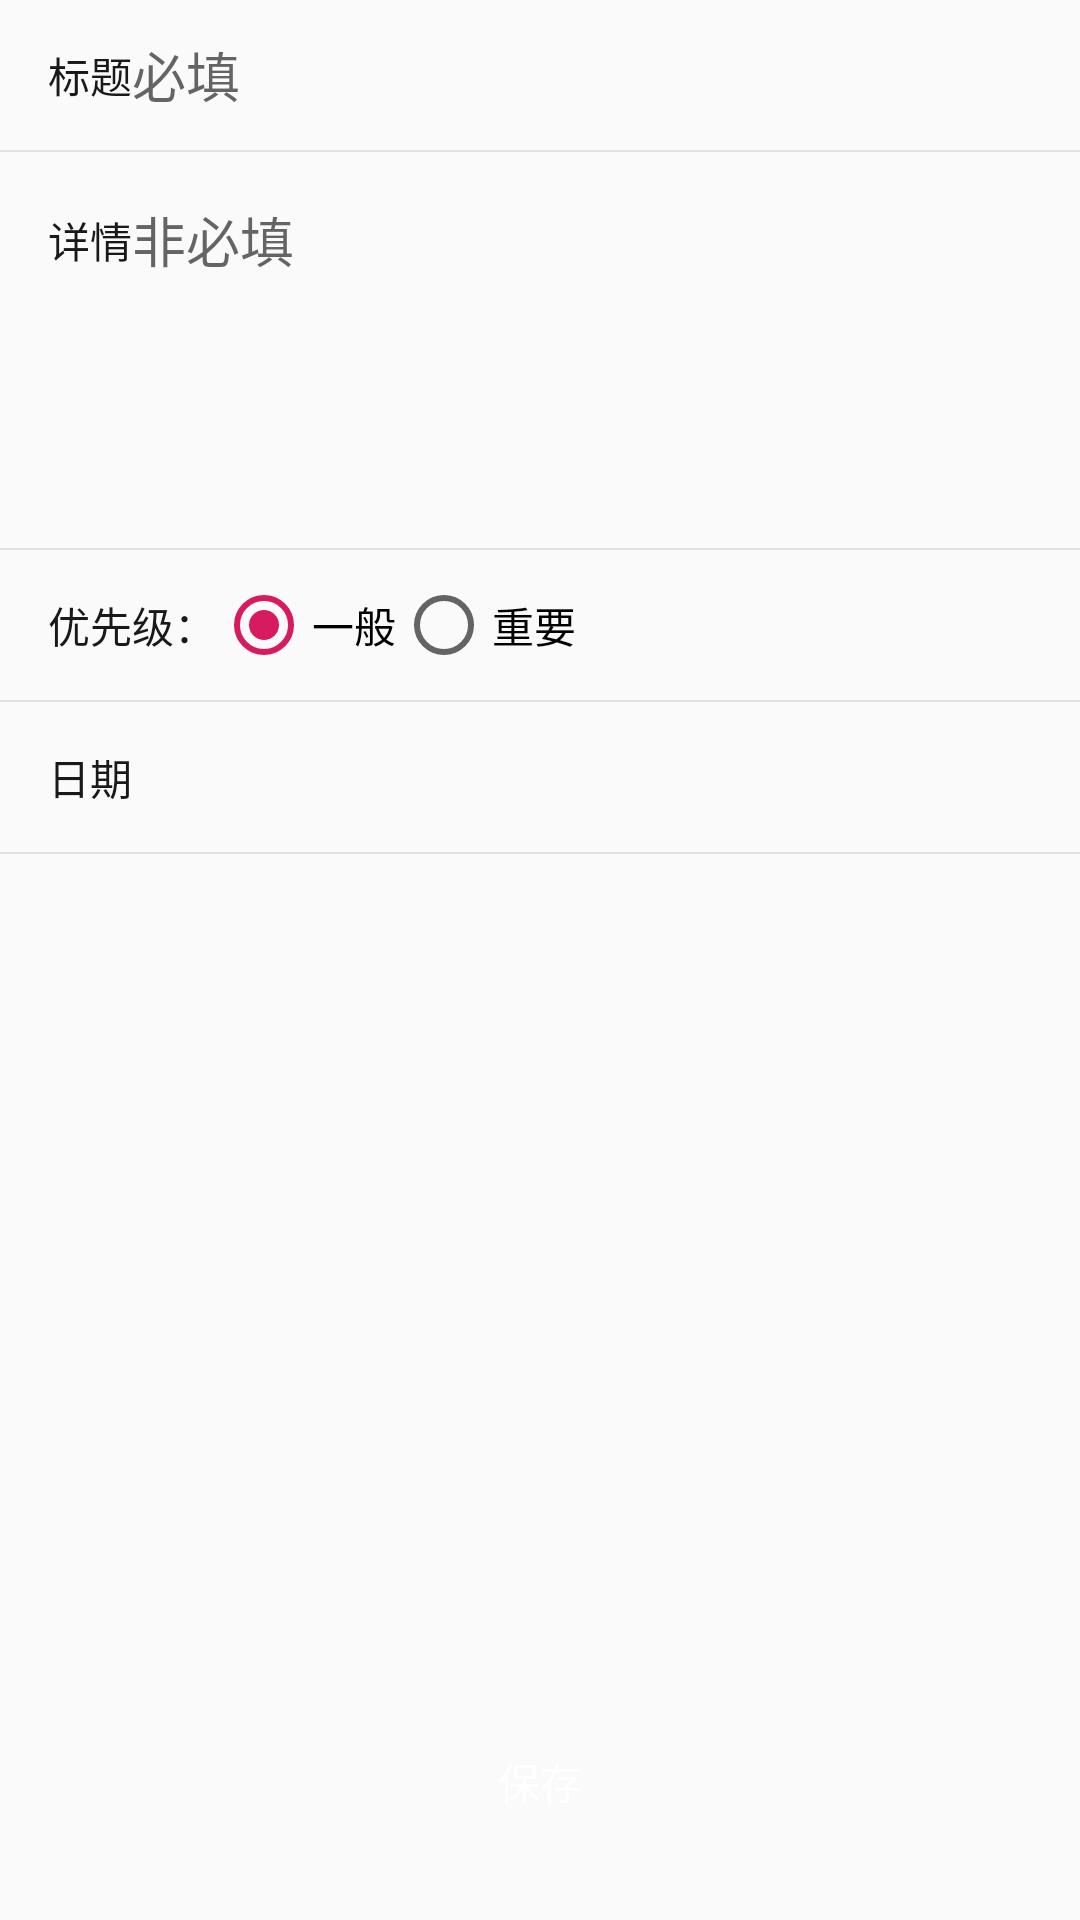

Produce the Android XML layout that renders to this screen, including the resource entries it uses.
<!-- AndroidManifest.xml: application theme AppTheme -->
<!-- res/layout/fragment_add_todo.xml -->
<?xml version="1.0" encoding="utf-8"?>
<androidx.constraintlayout.widget.ConstraintLayout xmlns:android="http://schemas.android.com/apk/res/android"
    xmlns:app="http://schemas.android.com/apk/res-auto"
    xmlns:tools="http://schemas.android.com/tools"
    android:layout_width="match_parent"
    android:layout_height="match_parent">

    <LinearLayout
        app:layout_constraintTop_toTopOf="parent"
        android:layout_width="match_parent"
        android:layout_height="wrap_content"
        android:orientation="vertical">

        <LinearLayout
            android:layout_width="match_parent"
            android:layout_height="@dimen/dp_50"
            android:gravity="center_vertical"
            android:orientation="horizontal"
            android:paddingLeft="@dimen/dp_16"
            android:paddingRight="@dimen/dp_16">

            <TextView
                android:layout_width="wrap_content"
                android:layout_height="wrap_content"
                android:text="@string/title"
                android:textColor="@color/common_color"
                android:textSize="@dimen/sp_16" />

            <EditText
                android:id="@+id/et_title"
                android:layout_width="match_parent"
                android:layout_height="wrap_content"
                android:layout_marginLeft="@dimen/dp_10"
                android:background="@null"
                android:hint="@string/compulsory"
                android:maxLines="1"
                android:textColor="@color/common_color"
                android:textSize="@dimen/sp_16" />

        </LinearLayout>

        <View
            android:layout_width="match_parent"
            android:layout_height="@dimen/dp_05"
            android:background="@color/line_divider" />

        <LinearLayout
            android:layout_width="match_parent"
            android:layout_height="wrap_content"
            android:layout_margin="@dimen/dp_16"
            android:orientation="horizontal">

            <TextView
                android:layout_width="wrap_content"
                android:layout_height="wrap_content"
                android:text="@string/details"
                android:textColor="@color/common_color"
                android:textSize="@dimen/sp_16" />

            <EditText
                android:id="@+id/et_content"
                android:layout_width="match_parent"
                android:layout_height="wrap_content"
                android:layout_marginLeft="@dimen/dp_10"
                android:background="@null"
                android:gravity="top"
                android:hint="@string/non_compulsory"
                android:inputType="text|textMultiLine"
                android:minHeight="@dimen/dp_100"
                android:textColor="@color/common_color"
                android:textSize="@dimen/sp_16" />

        </LinearLayout>

        <View
            android:layout_width="match_parent"
            android:layout_height="@dimen/dp_05"
            android:background="@color/line_divider" />

        <LinearLayout
            android:id="@+id/ll_priority"
            android:layout_width="match_parent"
            android:layout_height="@dimen/dp_50"
            android:gravity="center_vertical"
            android:orientation="horizontal"
            android:paddingLeft="@dimen/dp_16"
            android:paddingRight="@dimen/dp_16">

            <TextView
                android:layout_width="wrap_content"
                android:layout_height="wrap_content"
                android:text="优先级："
                android:textColor="@color/common_color"
                android:textSize="@dimen/sp_16" />

            <RadioGroup
                android:id="@+id/rg_priority"
                android:layout_width="wrap_content"
                android:layout_height="wrap_content"
                android:orientation="horizontal">

                <RadioButton
                    android:id="@+id/rb0"
                    android:layout_width="wrap_content"
                    android:layout_height="wrap_content"
                    android:layout_marginRight="@dimen/dp_10"
                    android:checked="true"
                    android:text="@string/priority_0" />

                <RadioButton
                    android:id="@+id/rb1"
                    android:layout_width="wrap_content"
                    android:layout_height="wrap_content"
                    android:text="@string/priority_1" />

            </RadioGroup>

        </LinearLayout>

        <View
            android:layout_width="match_parent"
            android:layout_height="@dimen/dp_05"
            android:background="@color/line_divider" />

        <LinearLayout
            android:id="@+id/ll_date"
            android:layout_width="match_parent"
            android:layout_height="@dimen/dp_50"
            android:gravity="center_vertical"
            android:orientation="horizontal"
            android:paddingLeft="@dimen/dp_16"
            android:paddingRight="@dimen/dp_16">

            <TextView
                android:layout_width="wrap_content"
                android:layout_height="wrap_content"
                android:text="@string/date"
                android:textColor="@color/common_color"
                android:textSize="@dimen/sp_16" />

            <TextView
                android:id="@+id/tv_date"
                android:layout_width="0dp"
                android:layout_height="wrap_content"
                android:layout_marginLeft="@dimen/dp_10"
                android:layout_weight="1"
                android:background="@null"
                android:textColor="@color/common_color"
                android:textSize="@dimen/sp_16"
                tools:text="2018-01-01" />

            <ImageView
                android:id="@+id/iv_arrow_right"
                android:layout_width="wrap_content"
                android:layout_height="wrap_content"
                app:srcCompat="@drawable/ic_arrow_right_24dp" />

        </LinearLayout>

        <View
            android:layout_width="match_parent"
            android:layout_height="@dimen/dp_05"
            android:background="@color/line_divider" />

    </LinearLayout>

    <TextView
        android:id="@+id/btn_save"
        android:layout_width="match_parent"
        android:layout_height="wrap_content"
        android:layout_marginLeft="@dimen/dp_24"
        android:layout_marginRight="@dimen/dp_24"
        android:layout_marginBottom="@dimen/dp_24"
        android:background="@drawable/btn_login_bg"
        android:gravity="center"
        android:padding="@dimen/dp_12"
        android:text="@string/save"
        android:textColor="@color/White"
        android:textSize="@dimen/sp_14"
        app:layout_constraintBottom_toBottomOf="parent" />

</androidx.constraintlayout.widget.ConstraintLayout>
<!-- resources referenced by this layout -->
<resources>
  <color name="White">#FFFFFF</color>
  <color name="common_color">#19191B</color>
  <color name="line_divider">@color/Grey300</color>
  <dimen name="dp_05">0.5dp</dimen>
  <dimen name="dp_100">100dp</dimen>
  <dimen name="dp_12">12dp</dimen>
  <dimen name="dp_16">16dp</dimen>
  <dimen name="dp_24">24dp</dimen>
  <dimen name="dp_50">50dp</dimen>
  <!-- drawable ic_arrow_right_24dp (drawable) -->
  <vector xmlns:android="http://schemas.android.com/apk/res/android"
      android:width="24dp"
      android:height="24dp"
      android:viewportWidth="24.0"
      android:viewportHeight="24.0">
      <path
          android:fillColor="@color/arrow_color"
          android:pathData="M10,6L8.59,7.41 13.17,12l-4.58,4.59L10,18l6,-6z"/>
  </vector>
  <string name="compulsory">必填</string>
  <string name="date">日期</string>
  <string name="details">详情</string>
  <string name="non_compulsory">非必填</string>
  <string name="priority_0">一般</string>
  <string name="priority_1">重要</string>
  <string name="save">保存</string>
  <string name="title">标题</string>
  <style name="AppTheme" parent="Theme.AppCompat.Light.NoActionBar">
          
          <item name="colorPrimary">@color/colorPrimary</item>
          <item name="colorPrimaryDark">@color/colorPrimaryDark</item>
          <item name="colorAccent">@color/colorAccent</item>
      </style>
  <color name="Grey300">#E0E0E0</color>
  <color name="arrow_color">@color/Grey700</color>
  <color name="colorPrimary">#008577</color>
  <color name="colorPrimaryDark">#00574B</color>
  <color name="colorAccent">#D81B60</color>
  <color name="Grey700">#616161</color>
</resources>
